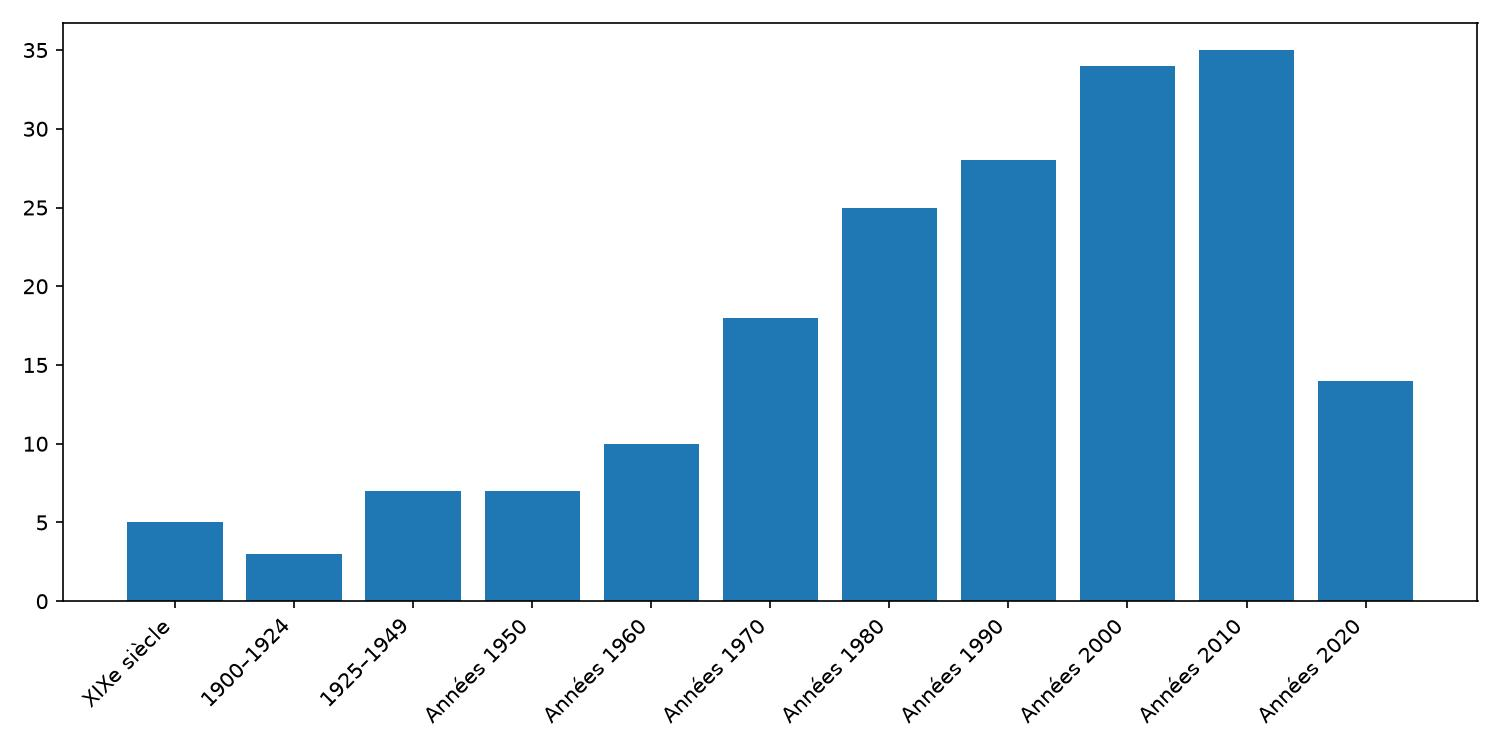

Data behind this chart, as committed beside it:
Période; Nombre
XIXe siècle; 5
1900–1924; 3
1925–1949; 7
Années 1950; 7
Années 1960; 10
Années 1970; 18
Années 1980; 25
Années 1990; 28
Années 2000; 34
Années 2010; 35
Années 2020; 14
